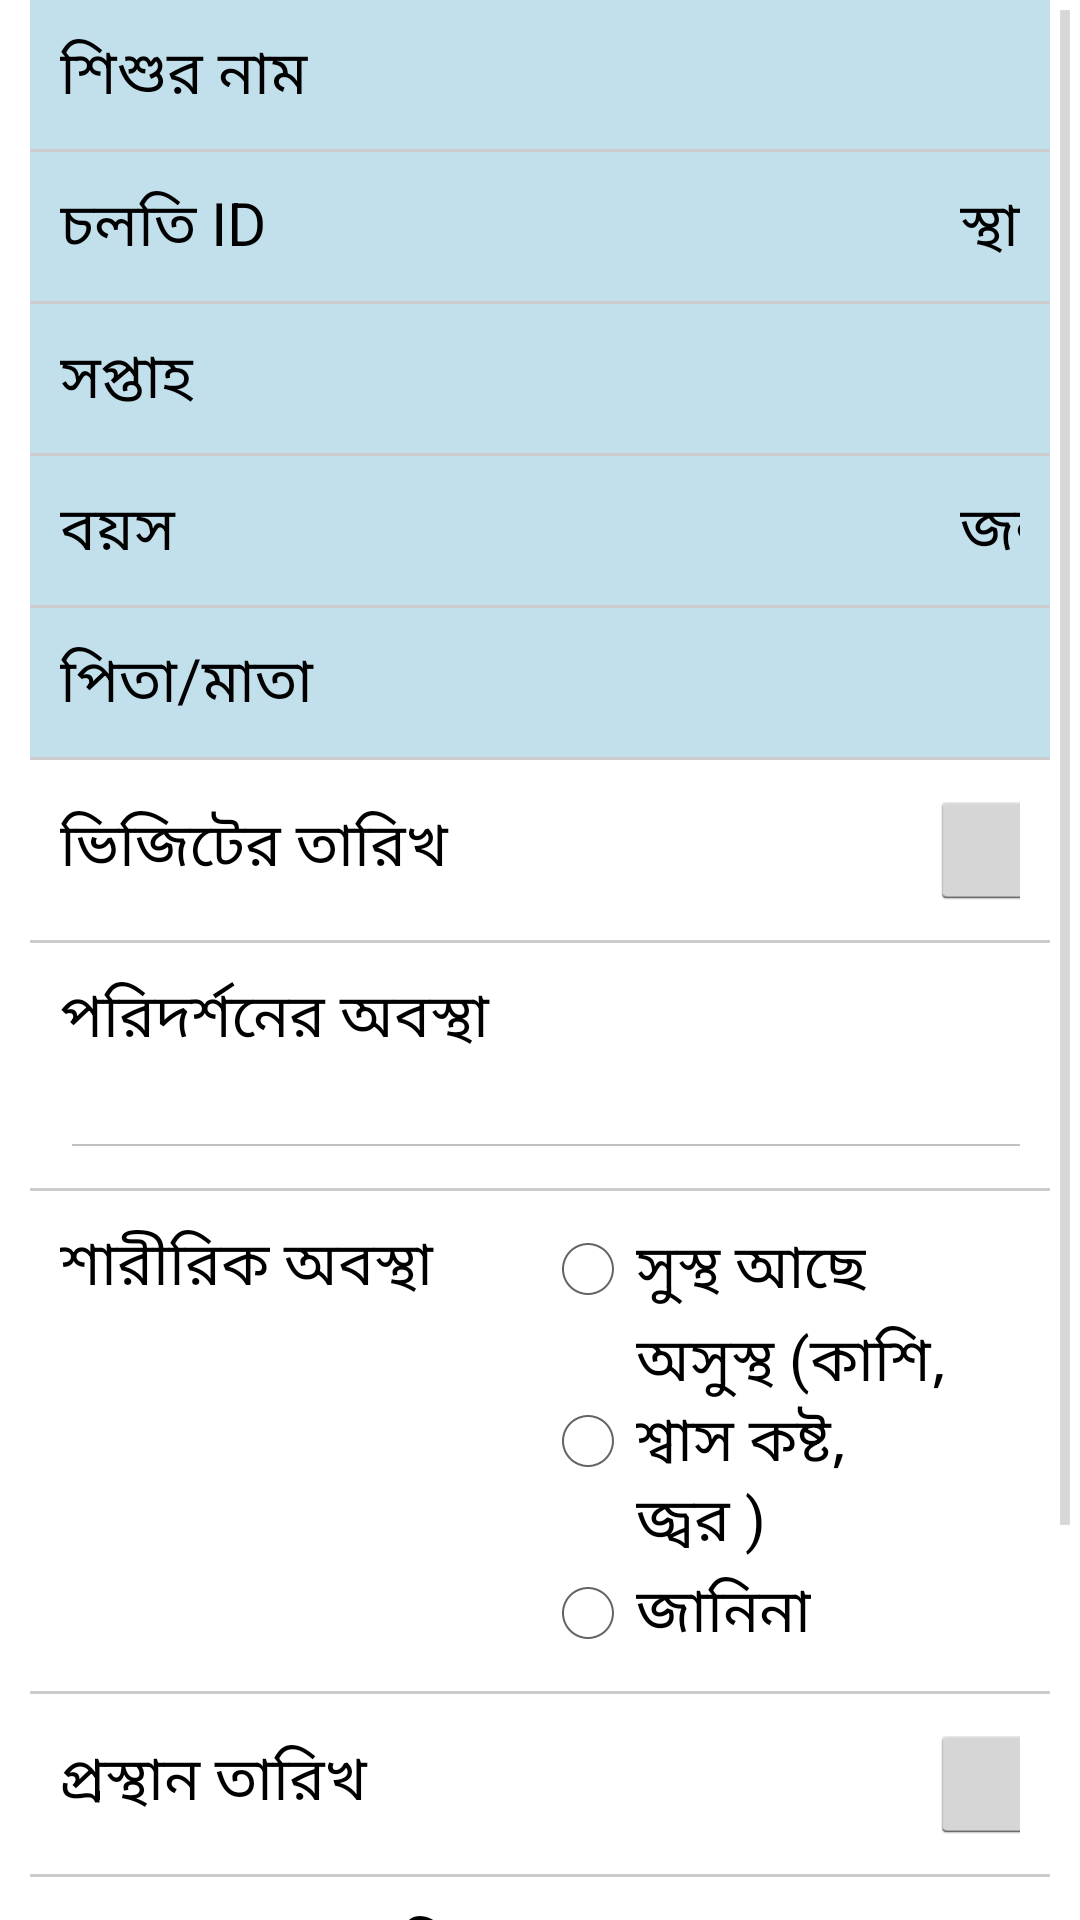

Write the Android layout XML for this screen, with the resource values it uses.
<!-- AndroidManifest.xml: application theme CustomTheme -->
<!-- res/layout/followup_visit.xml -->
<?xml version="1.0" encoding="utf-8"?>
<ScrollView xmlns:android="http://schemas.android.com/apk/res/android"        android:layout_width="fill_parent"         android:layout_height="fill_parent"         android:overScrollMode="always"         android:isScrollContainer="true"         android:scrollbarAlwaysDrawVerticalTrack="true"         android:scrollbarStyle="outsideInset"         android:scrollbars="vertical">
    <LinearLayout android:orientation="vertical" android:layout_width="fill_parent"    android:layout_marginLeft="10sp" android:layout_marginRight="0sp"    android:layout_height="wrap_content" android:scrollbars="vertical">
        <LinearLayout android:id="@+id/secCName" android:layout_width="fill_parent" android:layout_height="wrap_content" android:orientation="horizontal" style="@style/rowStyle1">

            <TextView android:id="@+id/VlblCName" android:text="শিশুর নাম" android:layout_width="120sp" android:layout_height="wrap_content" android:textSize="20sp" />
            <TextView android:id="@+id/lblCName"  android:layout_width="300sp" android:inputType="text" android:layout_height="wrap_content"  android:layout_marginRight="10sp" android:textSize="20sp" />
        </LinearLayout>

        <View android:layout_height="1dip" android:layout_width="fill_parent" android:background="#CCCCCC" />
        <LinearLayout android:id="@+id/secCID" android:layout_width="fill_parent" android:layout_height="wrap_content" android:orientation="horizontal" style="@style/rowStyle1">

            <TextView android:id="@+id/VlblCID" android:text="চলতি ID" android:layout_width="120sp" android:layout_height="wrap_content" android:textSize="20sp" />
            <TextView android:id="@+id/txtCID" android:maxLength="18" android:layout_width="180sp" android:inputType="text" android:layout_height="wrap_content" android:textSize="20sp" />
            <TextView android:id="@+id/VlblPID" android:text="স্থায়ী ID" android:layout_width="100sp" android:layout_height="wrap_content" android:textSize="20sp" />
            <TextView android:id="@+id/txtPID" android:maxLength="10" android:layout_width="wrap_content" android:inputType="number" android:layout_height="wrap_content" android:layout_marginRight="10sp" android:textSize="20sp" />
        </LinearLayout>
        <View android:layout_height="1dip" android:layout_width="fill_parent" android:background="#CCCCCC" />
        <LinearLayout android:id="@+id/secWeek" android:layout_width="fill_parent" android:layout_height="wrap_content" android:orientation="horizontal" style="@style/rowStyle1">

            <TextView android:id="@+id/VlblWeek" android:text="সপ্তাহ" android:layout_width="120sp" android:layout_height="wrap_content" android:textSize="20sp" />
            <TextView android:id="@+id/txtWeek" android:maxLength="10" android:gravity="left" android:layout_width="wrap_content" android:inputType="number" android:layout_height="wrap_content"  android:layout_marginRight="10sp" android:textSize="20sp" />
        </LinearLayout>
        <View android:layout_height="1dip" android:layout_width="fill_parent" android:background="#CCCCCC" />
        <LinearLayout android:layout_width="fill_parent" android:layout_height="wrap_content" android:orientation="horizontal" style="@style/rowStyle1">
            <TextView android:layout_width="120sp"  android:layout_gravity="center_vertical"
                android:layout_height="wrap_content"
                android:text="বয়স" android:textColor="#000000"
                android:textSize="20sp" />

            <TextView
                android:id="@+id/Age"  android:textColor="#000000"
                android:layout_width="180sp"  android:layout_gravity="center_vertical"
                android:layout_height="wrap_content"
                android:text=""
                android:textSize="20sp" />
            <TextView android:layout_width="110sp"
                android:layout_height="wrap_content"  android:layout_gravity="center_vertical"
                android:text="জন্ম তারিখ : " android:textColor="#000000"
                android:textSize="20sp" />

            <TextView
                android:id="@+id/txtDOB"  android:textColor="#000000"
                android:layout_width="wrap_content"  android:layout_gravity="center_vertical"
                android:layout_height="wrap_content"
                android:text=""
                android:textSize="20sp" />

        </LinearLayout>
        <View android:layout_height="1dip" android:layout_width="fill_parent" android:background="#CCCCCC" />
        <LinearLayout android:layout_width="fill_parent" android:layout_height="wrap_content" android:orientation="horizontal" style="@style/rowStyle1">
            <TextView android:layout_width="120sp"  android:layout_gravity="center_vertical"
                android:layout_height="wrap_content"
                android:text="পিতা/মাতা"  android:textColor="#000000"
                android:textSize="20sp" />
            <TextView
                android:id="@+id/FatherMother"  android:layout_gravity="left"
                android:layout_width="wrap_content"
                android:layout_height="wrap_content"
                android:text=""  android:textColor="#000000"
                android:textSize="20sp" />
        </LinearLayout>

        <View android:layout_height="1dip" android:layout_width="fill_parent" android:background="#CCCCCC" />
        <LinearLayout android:id="@+id/secVDate" android:layout_width="fill_parent" android:layout_height="wrap_content" android:orientation="horizontal" style="@style/rowStyle0">

            <TextView android:id="@+id/VlblVDate" android:text="ভিজিটের তারিখ" android:layout_width="160sp" android:layout_height="wrap_content" android:textSize="20sp" />
            <EditText android:id="@+id/dtpVDate" android:layout_width="120sp" android:inputType="text" android:layout_height="wrap_content" android:focusable="false" style="@style/customEdit" android:layout_marginRight="10sp" android:textSize="20sp" />
            <ImageButton android:id="@+id/btnVDate" android:layout_width="40sp" android:layout_height="40sp" android:src="@drawable/calender" android:layout_gravity="center" />
        </LinearLayout>
        <View android:layout_height="1dip" android:layout_width="fill_parent" android:background="#CCCCCC" />
        <LinearLayout android:id="@+id/secVstat" android:layout_width="fill_parent" android:layout_height="wrap_content" android:orientation="vertical" style="@style/rowStyle0">

            <TextView android:id="@+id/VlblVstat" android:text="পরিদর্শনের অবস্থা" android:layout_width="160sp" android:layout_height="wrap_content" android:textSize="20sp" />
            <Spinner android:id="@+id/spnVstat" android:drawSelectorOnTop="true" android:layout_width="550sp" android:layout_height="wrap_content" android:layout_weight="0" android:prompt="@string/planet_prompt" android:textSize="20sp" />
        </LinearLayout>
        <View android:layout_height="1dip" android:layout_width="fill_parent" android:background="#CCCCCC" />
        <LinearLayout android:id="@+id/secSickStatus" android:layout_width="fill_parent" android:layout_height="wrap_content" android:orientation="horizontal" style="@style/rowStyle0">
            <TextView android:id="@+id/VlblSickStatus" android:text="শারীরিক অবস্থা" android:layout_width="160sp" android:layout_height="wrap_content" android:textSize="20sp" />
            <RadioGroup android:id="@+id/rdogrpSickStatus" android:orientation="vertical" android:layout_width="wrap_content" android:layout_height="wrap_content" android:textSize="20sp">
                <RadioButton android:paddingRight="10dp" android:textSize="20sp" android:id="@+id/rdoSickStatus1" android:text="সুস্থ আছে" android:layout_height="wrap_content" android:layout_width="wrap_content"/>
                <RadioButton android:paddingRight="10dp" android:textSize="20sp" android:id="@+id/rdoSickStatus2" android:text="অসুস্থ (কাশি, শ্বাস কষ্ট, জ্বর )"  android:layout_height="wrap_content" android:layout_width="wrap_content"/>
                <RadioButton android:paddingRight="10dp" android:textSize="20sp" android:id="@+id/rdoSickStatus3" android:text="জানিনা"  android:layout_height="wrap_content" android:layout_width="wrap_content"/>
            </RadioGroup>
        </LinearLayout>
        <View android:layout_height="1dip" android:layout_width="fill_parent" android:background="#CCCCCC" />
        <LinearLayout android:id="@+id/secExDate" android:layout_width="fill_parent" android:layout_height="wrap_content" android:orientation="horizontal" style="@style/rowStyle0">

            <TextView android:id="@+id/VlblExDate" android:text="প্রস্থান তারিখ" android:layout_width="160sp" android:layout_height="wrap_content" android:textSize="20sp" />
            <EditText android:id="@+id/dtpExDate" android:layout_width="120sp" android:inputType="text" android:layout_height="wrap_content" android:focusable="false" style="@style/customEdit" android:layout_marginRight="10sp" android:textSize="20sp" />
            <ImageButton android:id="@+id/btnExDate" android:layout_width="40sp" android:layout_height="40sp" android:src="@drawable/calender" android:layout_gravity="center" />
        </LinearLayout>

        <View android:layout_height="1dip" android:layout_width="fill_parent" android:background="#CCCCCC" />



        <LinearLayout android:id="@+id/secRSVStatus"  android:layout_width="fill_parent"  android:layout_height="wrap_content" android:orientation="horizontal" style="@style/rowStyle0">
            <TextView android:id="@+id/lblRSVStatus" android:text="" android:layout_width="40sp" android:layout_height="wrap_content" />
            <TextView android:id="@+id/VlblRSVStatus" android:text="আর এস ভি গবষেণার জন্য যোগ্য" android:layout_width="295sp" android:layout_height="wrap_content"  />
            <RadioGroup android:id="@+id/rdogrpRSVStatus" android:orientation="vertical" android:layout_width="wrap_content" android:layout_height="wrap_content">
                <RadioButton android:layout_height="wrap_content" android:layout_width="wrap_content" android:paddingRight="10dp" android:textSize="20sp" android:id="@+id/rdoRSVStatus1" android:text="হ্যাঁ" android:gravity="top|bottom" />
                <RadioButton android:layout_height="wrap_content" android:layout_width="wrap_content" android:paddingRight="10dp" android:textSize="20sp" android:id="@+id/rdoRSVStatus2" android:text="না" android:gravity="top|bottom"/>
            </RadioGroup>
        </LinearLayout>
        <View android:id="@+id/lineRSVStatus" android:layout_height="1dip" android:layout_width="fill_parent" android:background="#CCCCCC" />


        <LinearLayout android:layout_width="fill_parent" android:paddingTop="20sp" android:layout_height="wrap_content" android:orientation="horizontal">
            <Button android:id="@+id/cmdSave" android:layout_width="match_parent" android:layout_height="60sp"
                android:textSize="20sp" android:text=" Save -> Continue "  android:layout_marginBottom="10sp"/>
        </LinearLayout>
    </LinearLayout>
</ScrollView>
<!-- resources referenced by this layout -->
<resources>
  <string name="planet_prompt">Choose a planet</string>
  <style name="customEdit">
          
          <item name="android:textSize">16sp</item>
                   
          <item name="android:background">@drawable/edittext_round</item>
          <item name="android:padding">4sp</item>
      </style>
  <style name="rowStyle0">
  	    <item name="android:paddingTop">10sp</item>
  	    <item name="android:paddingBottom">10sp</item>
  	    <item name="android:background">#FFFFFF</item>
  	    <item name="android:paddingRight">10sp</item>
  	    <item name="android:paddingLeft">10sp</item>
  	</style>
  <style name="rowStyle1">
  	    <item name="android:paddingTop">10sp</item>
  	    <item name="android:paddingBottom">10sp</item>
  	    <item name="android:background">#C2E0EC</item>
  	    <item name="android:paddingRight">10sp</item>
  	    <item name="android:paddingLeft">10sp</item>
  	</style>
  <style name="CustomTheme" parent="android:Theme.Holo.Light">
  	    <item name="android:windowBackground">@color/custom_theme_color</item>
  	    <item name="android:colorBackground">@color/custom_theme_color</item>
  	    <item name="android:textSize">20sp</item>
          <item name="android:textColor">#000000</item>
          <item name="android:icon">@android:color/transparent</item>
          
          
          <item name="android:spinnerItemStyle">@style/SpinnerItem</item>
          
          
  	</style>
  <color name="custom_theme_color">#FFFFFF</color>
  <style name="SpinnerItem">
          <item name="android:textColor">#000000</item>
          <item name="android:background">#F3F3F3</item>
          <item name="android:paddingTop">5sp</item>
          <item name="android:paddingLeft">5sp</item>
          <item name="android:paddingBottom">5sp</item>
      </style>
</resources>
